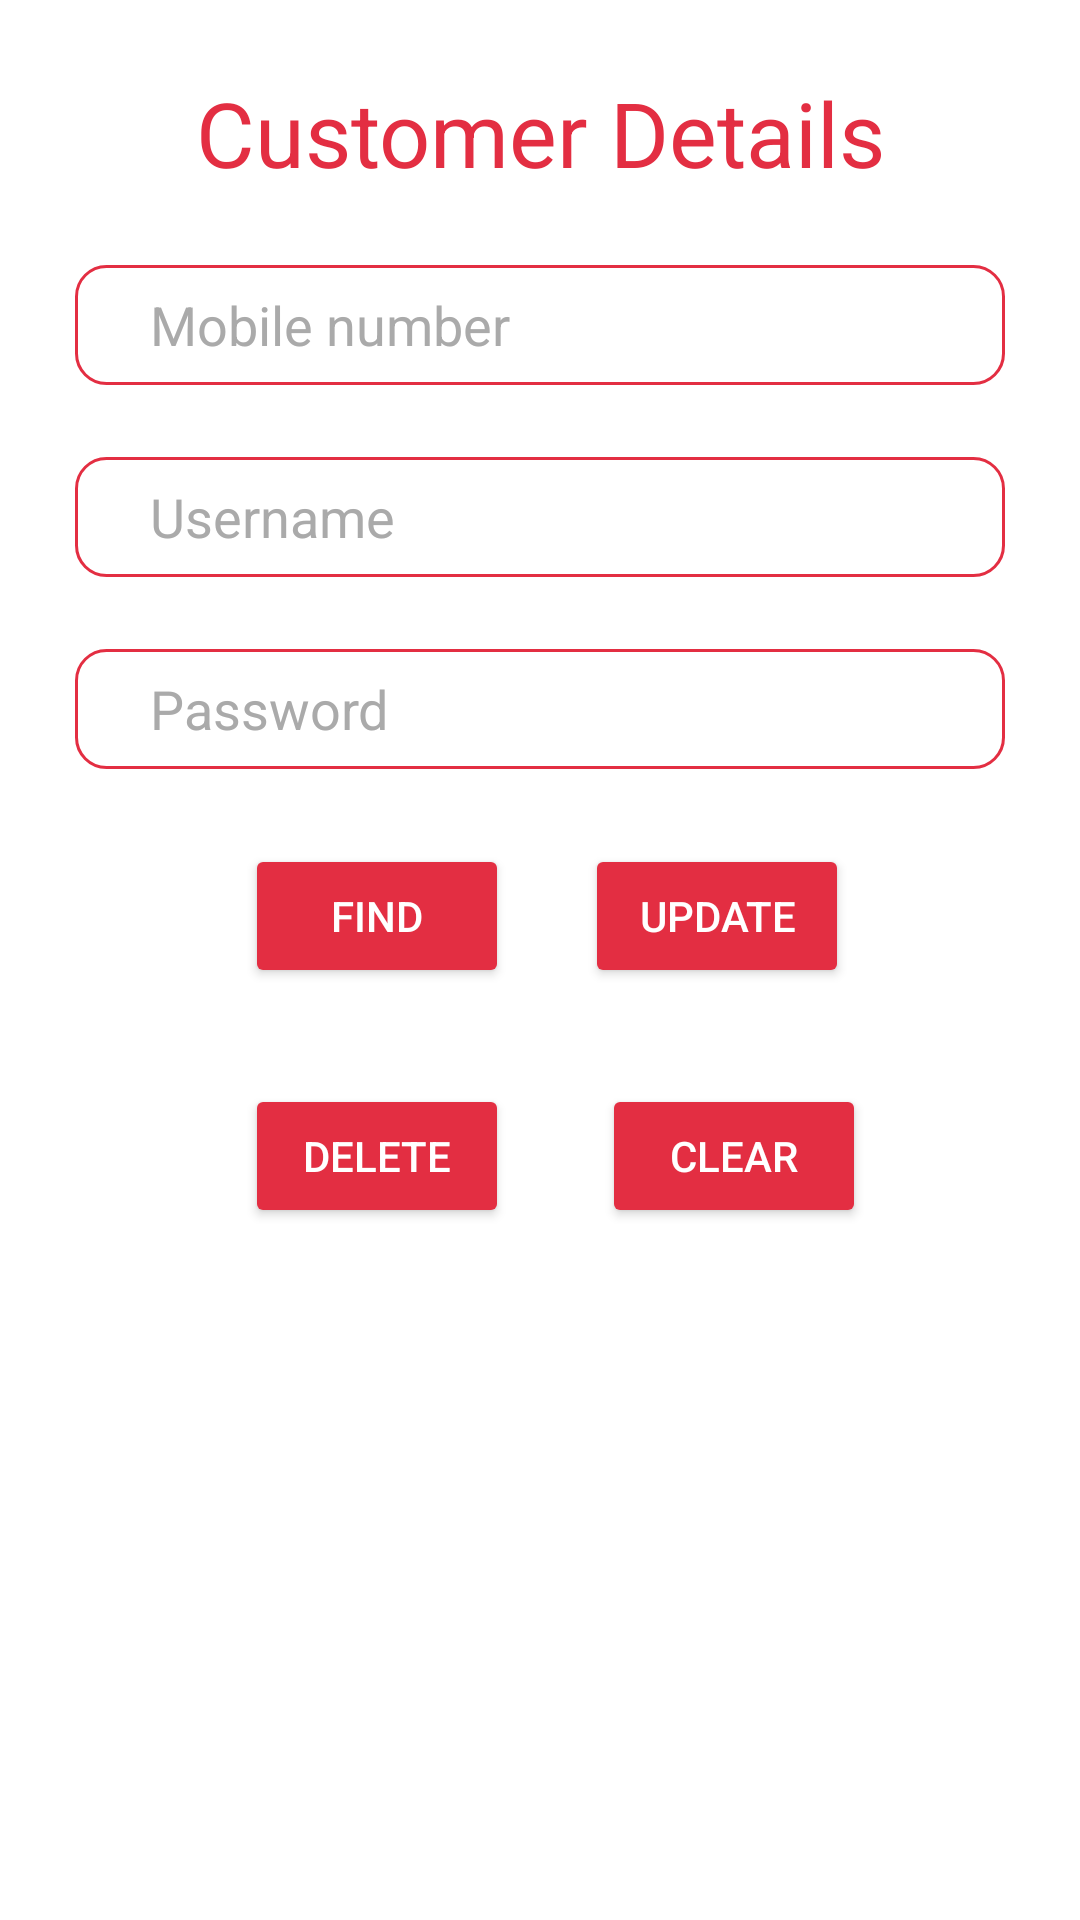

Write the Android layout XML for this screen, with the resource values it uses.
<!-- AndroidManifest.xml: application theme Theme.ColomboPizza -->
<!-- res/layout/fragment_frg_new_customer.xml -->
<?xml version="1.0" encoding="utf-8"?>
<FrameLayout xmlns:android="http://schemas.android.com/apk/res/android"
    xmlns:tools="http://schemas.android.com/tools"
    android:layout_width="match_parent"
    android:layout_height="match_parent"
    xmlns:app="http://schemas.android.com/apk/res-auto"
    tools:context=".frg_new_customer">

    <LinearLayout
        android:layout_width="match_parent"
        android:layout_height="match_parent"
        android:orientation="vertical"
        android:layout_marginLeft="25dp"
        android:layout_marginRight="25dp">


        <TextView
            android:id="@+id/textView8"
            android:layout_width="match_parent"
            android:layout_height="wrap_content"
            android:text="Customer Details"
            android:gravity="center"
            android:layout_marginTop="24dp"
            android:textColor="@color/Lightred"
            android:textSize="30sp"/>

        <EditText
            android:id="@+id/mobileTxt"
            android:layout_width="match_parent"
            android:layout_height="40dp"
            android:layout_marginTop="24dp"
            android:background="@drawable/custom_form_text"
            android:ems="10"
            android:hint="Mobile number"
            android:inputType="phone"
            android:paddingStart="25dp"
            android:textColor="@android:color/black"
            android:textColorHint="@android:color/darker_gray" />

        <EditText
            android:id="@+id/unameTxt"
            android:layout_width="match_parent"
            android:layout_height="40dp"
            android:layout_marginTop="24dp"
            android:background="@drawable/custom_form_text"
            android:ems="10"
            android:hint="Username"
            android:inputType="textPersonName"
            android:paddingStart="25dp"
            android:textColor="@android:color/black"
            android:textColorHint="@android:color/darker_gray" />


        <EditText
            android:id="@+id/passwordTxt"
            android:layout_width="match_parent"
            android:layout_height="40dp"
            android:background="@drawable/custom_form_text"
            android:paddingStart="25dp"
            android:layout_marginTop="24dp"
            android:ems="10"
            android:hint="Password"
            android:inputType="textPassword"
            android:textColor="@android:color/black"
            android:textColorHint="@android:color/darker_gray"/>

        <androidx.constraintlayout.widget.ConstraintLayout
            android:layout_width="match_parent"
            android:layout_height="172dp"
            android:layout_marginTop="25dp">

            <Button
                android:id="@+id/findBtn"
                android:layout_width="wrap_content"
                android:layout_height="wrap_content"
                android:text="FIND"
                android:textColor="@color/white"
                app:backgroundTint="@color/Lightred"
                app:layout_constraintBottom_toBottomOf="parent"
                app:layout_constraintEnd_toEndOf="parent"
                app:layout_constraintHorizontal_bias="0.256"
                app:layout_constraintStart_toStartOf="parent"
                app:layout_constraintTop_toTopOf="parent"
                app:layout_constraintVertical_bias="0.0" />

            <Button
                android:id="@+id/updateBtn"
                android:layout_width="wrap_content"
                android:layout_height="wrap_content"
                android:layout_marginEnd="52dp"
                android:text="UPDATE"
                android:textColor="@color/white"
                app:backgroundTint="@color/Lightred"
                app:layout_constraintBottom_toBottomOf="parent"
                app:layout_constraintEnd_toEndOf="parent"
                app:layout_constraintTop_toTopOf="parent"
                app:layout_constraintVertical_bias="0.0" />

            <Button
                android:id="@+id/deleteBtn"
                android:layout_width="wrap_content"
                android:layout_height="wrap_content"
                android:layout_marginBottom="44dp"
                android:text="DELETE"
                android:textColor="@color/white"
                app:backgroundTint="@color/Lightred"
                app:layout_constraintBottom_toBottomOf="parent"
                app:layout_constraintEnd_toEndOf="parent"
                app:layout_constraintHorizontal_bias="0.256"
                app:layout_constraintStart_toStartOf="parent" />

            <Button
                android:id="@+id/clearBtn"
                android:layout_width="wrap_content"
                android:layout_height="wrap_content"
                android:layout_marginBottom="44dp"
                android:text="CLEAR"
                android:textColor="@color/white"
                app:backgroundTint="@color/Lightred"
                app:layout_constraintBottom_toBottomOf="parent"
                app:layout_constraintEnd_toEndOf="parent"
                app:layout_constraintHorizontal_bias="0.791"
                app:layout_constraintStart_toStartOf="parent" />

        </androidx.constraintlayout.widget.ConstraintLayout>


    </LinearLayout>

</FrameLayout>
<!-- resources referenced by this layout -->
<resources>
  <color name="Lightred">#E32E42</color>
  <color name="white">#FFFFFFFF</color>
  <!-- drawable custom_form_text (drawable) -->
  <?xml version="1.0" encoding="utf-8"?>
  <shape xmlns:android="http://schemas.android.com/apk/res/android">
  
      <corners android:radius="10dp"/>
      <stroke android:width="1dp"
          android:color="@color/Lightred"/>
  </shape>
  <style name="Theme.ColomboPizza" parent="Theme.MaterialComponents.DayNight.DarkActionBar">
          
          <item name="colorPrimary">@color/purple_500</item>
          <item name="colorPrimaryVariant">@color/purple_700</item>
          <item name="colorOnPrimary">@color/white</item>
          
          <item name="colorSecondary">@color/teal_200</item>
          <item name="colorSecondaryVariant">@color/teal_700</item>
          <item name="colorOnSecondary">@color/black</item>
          
          <item name="android:statusBarColor" tools:targetApi="l">?attr/colorPrimaryVariant</item>
          
      </style>
  <color name="purple_500">#FF6200EE</color>
  <color name="purple_700">#FF3700B3</color>
  <color name="teal_200">#FF03DAC5</color>
  <color name="teal_700">#FF018786</color>
  <color name="black">#FF000000</color>
</resources>
